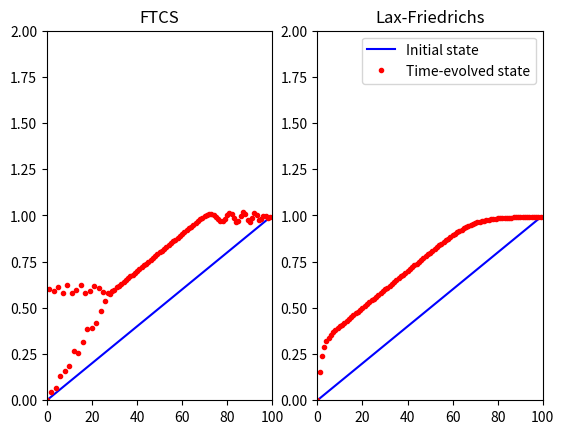

This figure's Python source:
# -*- coding: utf-8 -*-
"""
Solving the advection equation
using both Forward-Time Central-Space
and Lax-Friedrichs methods

[redacted]
Feb 28th 2020
"""
## Importing relevant modules
import numpy as np
import matplotlib.pyplot as plt

## setting up the grid and initialising variables
Ncells = 100 #number of cells in grid
steps = 5000 #number of time steps
dt = 3 #time step
dx = 1 #position step
x = np.arange(Ncells)*dx
u = -0.1 #velocity 
factor = u*dt/(2*dx) 

## Defining initial conditions
f1 = np.copy(x)*1.0/Ncells #FTCS
f2 = np.copy(x)*1.0/Ncells #Lax-Friedrichs (L-F)

## Setting up the plot
plt.ion()
fig, axes = plt.subplots(1,2)
axes[0].set_title('FTCS')
axes[1].set_title('Lax-Friedrichs')
for ax in axes:
    ax.set_xlim([0, Ncells])
    ax.set_ylim([0,2])

## Plotting initial state in background for reference
axes[0].plot(x,f1, 'b-', label='Initial state') 
axes[1].plot(x,f2, 'b-', label='Initial state') 

## Updating the plots
plt1,  = axes[0].plot(x, f1, 'r.', label='Time-evolved state') 
plt2,  = axes[1].plot(x, f2, 'r.', label='Time-evolved state') 
plt.legend()
fig.canvas.draw()

## While-loop to calculate the value of f(x,t)
# using both FTCS and L-F methods
# and updating the plot for each iteration
count = 0 
while count < Ncells:
    #keeping first and last cells constant in time
    f1[1:Ncells-1] = f1[1:Ncells-1] - factor*(f1[2:] - f1[:Ncells-2]) #FTCS
    f2[1:Ncells-1] = 0.5*(f2[2:] + f2[:Ncells-2]) - factor*(f2[2:] - f2[:Ncells-2]) #L-F
   
    ## Updating the plots
    plt1.set_ydata(f1)
    plt2.set_ydata(f2)
    fig.canvas.draw()
    plt.pause(0.001)
    count +=1 

